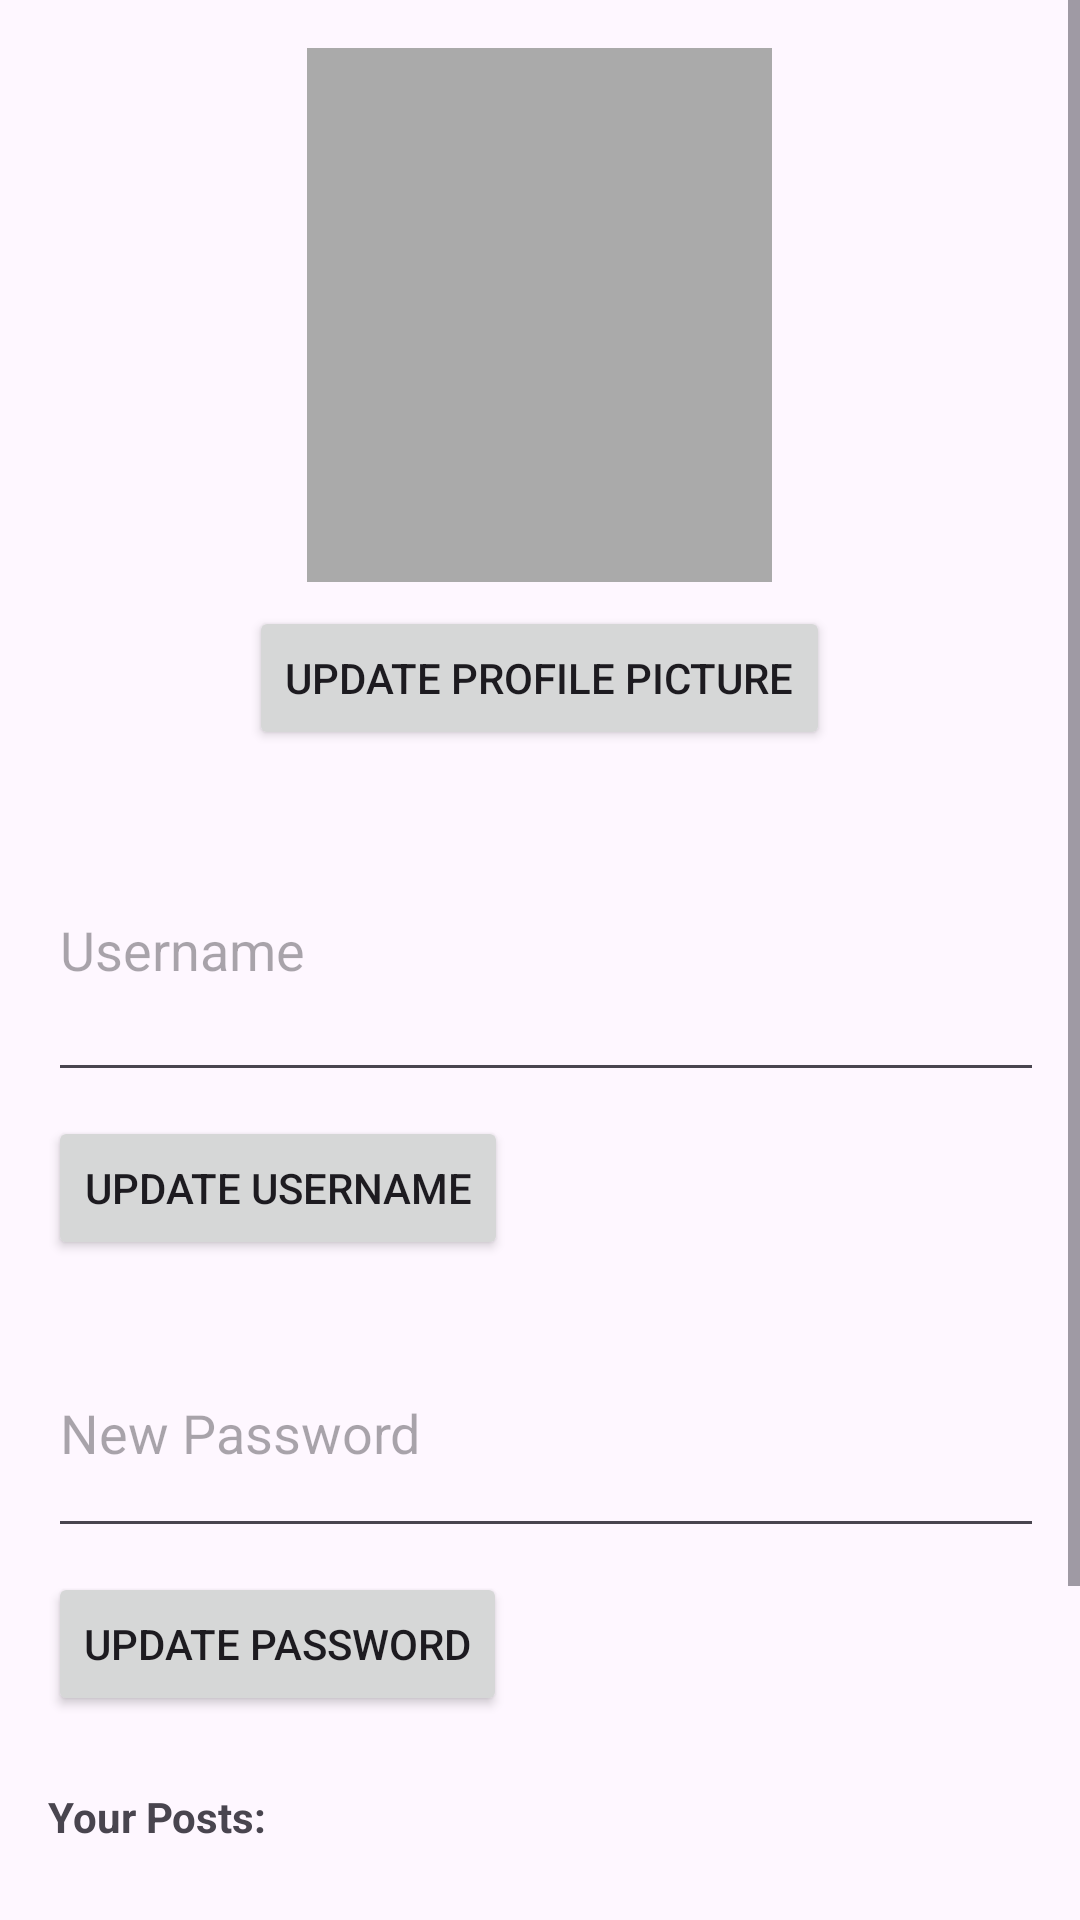

Write the Android layout XML for this screen, with the resource values it uses.
<!-- AndroidManifest.xml: application theme Theme.Zappy -->
<!-- res/layout/activity_profile.xml -->
<?xml version="1.0" encoding="utf-8"?>
<ScrollView xmlns:android="http://schemas.android.com/apk/res/android"
    xmlns:app="http://schemas.android.com/apk/res-auto"
    android:layout_width="match_parent"
    android:layout_height="match_parent">

    <LinearLayout
        android:layout_width="match_parent"
        android:layout_height="wrap_content"
        android:orientation="vertical"
        android:padding="16dp">

        <ImageView
            android:id="@+id/imageViewProfilePic"
            android:layout_width="155dp"
            android:layout_height="178dp"
            android:layout_gravity="center_horizontal"
            android:background="@android:color/darker_gray"
            android:clickable="true"
            android:focusable="true"
            android:scaleType="centerCrop" />

        <Button
            android:id="@+id/buttonUpdateProfilePic"
            android:layout_width="wrap_content"
            android:layout_height="wrap_content"
            android:layout_gravity="center_horizontal"
            android:text="Update Profile Picture"
            android:layout_marginTop="8dp" />

        <EditText
            android:id="@+id/editTextUsername"
            android:layout_width="384dp"
            android:layout_height="98dp"
            android:layout_marginTop="16dp"
            android:hint="Username" />

        <Button
            android:id="@+id/buttonUpdateUsername"
            android:layout_width="wrap_content"
            android:layout_height="wrap_content"
            android:text="Update Username"
            android:layout_marginTop="8dp" />

        <EditText
            android:id="@+id/editTextNewPassword"
            android:layout_width="380dp"
            android:layout_height="80dp"
            android:layout_marginTop="16dp"
            android:hint="New Password"
            android:inputType="textPassword" />

        <Button
            android:id="@+id/buttonUpdatePassword"
            android:layout_width="wrap_content"
            android:layout_height="wrap_content"
            android:text="Update Password"
            android:layout_marginTop="8dp" />

        <TextView
            android:layout_width="wrap_content"
            android:layout_height="wrap_content"
            android:text="Your Posts:"
            android:layout_marginTop="24dp"
            android:textStyle="bold" />

        <androidx.recyclerview.widget.RecyclerView
            android:id="@+id/recyclerViewUserPosts"
            android:layout_width="match_parent"
            android:layout_height="wrap_content"
            android:layout_marginTop="8dp" />

        <Button
            android:id="@+id/buttonLogoutProfile"
            android:layout_width="wrap_content"
            android:layout_height="wrap_content"
            android:text="Logout"
            android:layout_marginTop="24dp"
            android:layout_gravity="center_horizontal" />

        <com.google.android.material.switchmaterial.SwitchMaterial
            android:id="@+id/switchTheme"
            android:layout_width="match_parent"
            android:layout_height="wrap_content"
            android:text="Dark Mode"
            android:layout_marginTop="16dp"/>
    </LinearLayout>

</ScrollView>
<!-- resources referenced by this layout -->
<resources>
  <style name="Theme.Zappy" parent="Base.Theme.Zappy" />
  <style name="Base.Theme.Zappy" parent="Theme.Material3.DayNight.NoActionBar">
          
          
      </style>
</resources>
